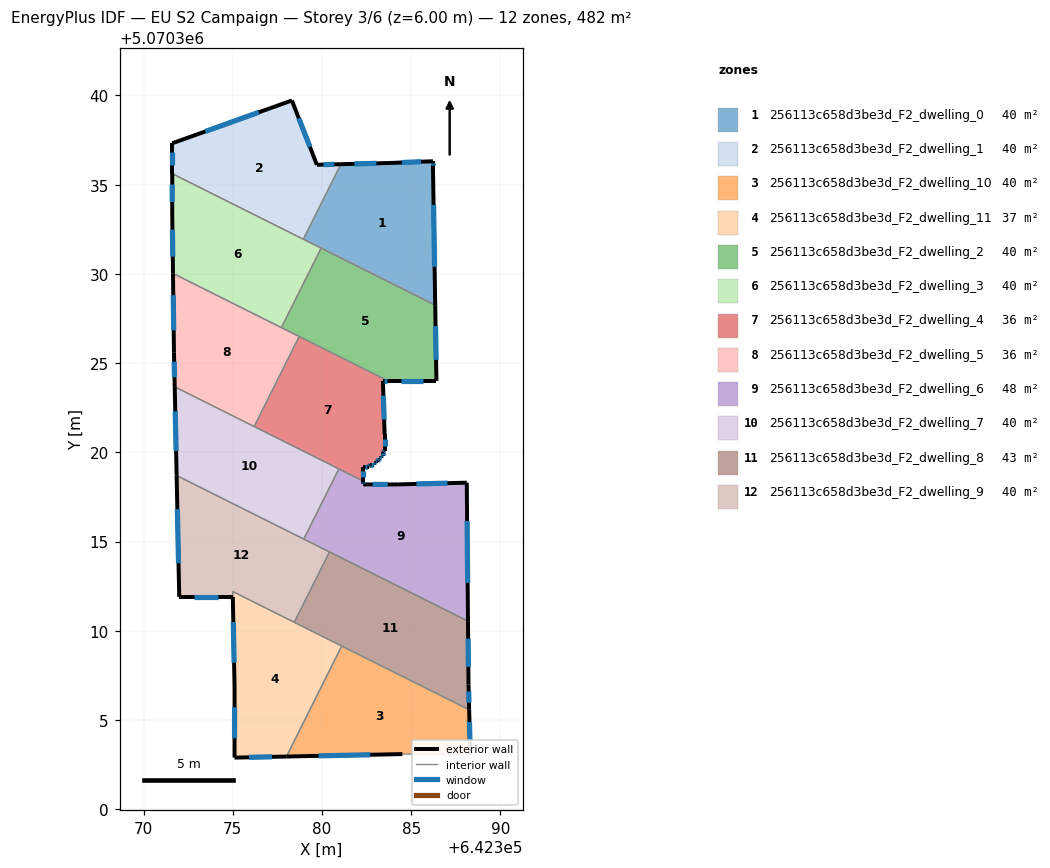
=== STOREY PLAN SPEC (per zone: floor XY polygon, exterior-wall plan segments, windows/doors) ===
zone 1: 256113c658d3be3d_F2_dwelling_0  (40.2 m²)
  floor: (642386.35, 5070328.25) (642386.22, 5070336.01) (642386.22, 5070336.31) (642383.82, 5070336.21) (642381.06, 5070336.15) (642378.96, 5070331.94)
  exterior wall: (642386.22, 5070336.01) – (642386.35, 5070328.25)  [7.8 m]
    window: (642386.26, 5070333.86) – (642386.31, 5070330.40)  [4.6 m²]
  exterior wall: (642381.06, 5070336.15) – (642383.82, 5070336.21)  [2.8 m]
    window: (642381.82, 5070336.17) – (642383.05, 5070336.20)  [1.6 m²]
  exterior wall: (642383.82, 5070336.21) – (642386.22, 5070336.31)  [2.4 m]
    window: (642384.48, 5070336.24) – (642385.55, 5070336.29)  [1.4 m²]
  exterior wall: (642386.22, 5070336.31) – (642386.22, 5070336.01)  [0.3 m]
    window: (642386.22, 5070336.23) – (642386.22, 5070336.10)  [0.2 m²]
  interior walls: 3
zone 2: 256113c658d3be3d_F2_dwelling_1  (40.2 m²)
  floor: (642378.96, 5070331.94) (642381.06, 5070336.15) (642379.71, 5070336.12) (642378.31, 5070339.72) (642371.61, 5070337.32) (642371.61, 5070335.62)
  exterior wall: (642371.61, 5070335.62) – (642371.61, 5070337.32)  [1.7 m]
    window: (642371.61, 5070336.09) – (642371.61, 5070336.85)  [1.0 m²]
  exterior wall: (642371.61, 5070337.32) – (642378.31, 5070339.72)  [7.1 m]
    window: (642373.47, 5070337.98) – (642376.46, 5070339.05)  [4.3 m²]
  exterior wall: (642378.31, 5070339.72) – (642379.71, 5070336.12)  [3.9 m]
    window: (642378.70, 5070338.72) – (642379.33, 5070337.11)  [2.3 m²]
  exterior wall: (642379.71, 5070336.12) – (642381.06, 5070336.15)  [1.3 m]
    window: (642380.09, 5070336.12) – (642380.69, 5070336.14)  [0.8 m²]
  interior walls: 2
zone 3: 256113c658d3be3d_F2_dwelling_10  (40.2 m²)
  floor: (642388.31, 5070303.09) (642388.25, 5070305.58) (642381.11, 5070309.15) (642378.01, 5070302.95) (642384.51, 5070303.09)
  exterior wall: (642384.51, 5070303.09) – (642378.01, 5070302.95)  [6.5 m]
    window: (642382.71, 5070303.05) – (642379.81, 5070302.99)  [3.9 m²]
  exterior wall: (642388.25, 5070305.58) – (642388.31, 5070303.09)  [2.5 m]
    window: (642388.27, 5070304.89) – (642388.29, 5070303.78)  [1.5 m²]
  interior walls: 3
zone 4: 256113c658d3be3d_F2_dwelling_11  (37.0 m²)
  floor: (642378.01, 5070302.95) (642381.11, 5070309.15) (642375.00, 5070312.20) (642375.10, 5070306.79) (642375.10, 5070302.89)
  exterior wall: (642375.10, 5070302.89) – (642375.10, 5070306.79)  [3.9 m]
    window: (642375.10, 5070303.97) – (642375.10, 5070305.71)  [2.3 m²]
  exterior wall: (642378.01, 5070302.95) – (642375.10, 5070302.89)  [2.9 m]
    window: (642377.21, 5070302.94) – (642375.91, 5070302.91)  [1.7 m²]
  exterior wall: (642375.10, 5070306.79) – (642375.00, 5070311.90)  [5.1 m]
    window: (642375.08, 5070308.21) – (642375.03, 5070310.49)  [3.1 m²]
  interior walls: 4
zone 5: 256113c658d3be3d_F2_dwelling_2  (40.2 m²)
  floor: (642386.42, 5070324.00) (642386.35, 5070328.25) (642379.95, 5070331.44) (642377.73, 5070326.99) (642383.70, 5070324.00)
  exterior wall: (642386.35, 5070328.25) – (642386.42, 5070324.00)  [4.2 m]
    window: (642386.37, 5070327.07) – (642386.40, 5070325.18)  [2.5 m²]
  exterior wall: (642386.42, 5070324.00) – (642383.70, 5070324.00)  [2.7 m]
    window: (642385.66, 5070324.00) – (642384.45, 5070324.00)  [1.6 m²]
  interior walls: 4
zone 6: 256113c658d3be3d_F2_dwelling_3  (40.2 m²)
  floor: (642377.73, 5070326.99) (642379.95, 5070331.44) (642371.61, 5070335.62) (642371.61, 5070333.42) (642371.65, 5070330.03)
  exterior wall: (642371.65, 5070330.03) – (642371.61, 5070333.42)  [3.4 m]
    window: (642371.64, 5070330.96) – (642371.62, 5070332.48)  [2.0 m²]
  exterior wall: (642371.61, 5070333.42) – (642371.61, 5070335.62)  [2.2 m]
    window: (642371.61, 5070334.02) – (642371.61, 5070335.01)  [1.3 m²]
  interior walls: 4
zone 7: 256113c658d3be3d_F2_dwelling_4  (36.4 m²)
  floor: (642382.91, 5070319.30) (642382.91, 5070319.40) (642383.01, 5070319.40) (642383.01, 5070319.50) (642383.11, 5070319.50) (642383.21, 5070319.60) (642383.21, 5070319.70) (642383.31, 5070319.70) (642383.31, 5070319.80) (642383.41, 5070319.80) (642383.41, 5070320.00) (642383.51, 5070320.10) (642383.51, 5070321.00) (642383.41, 5070324.00) (642383.70, 5070324.00) (642378.72, 5070326.49) (642376.20, 5070321.45) (642382.31, 5070318.39) (642382.31, 5070319.20) (642382.61, 5070319.20) (642382.71, 5070319.30)
  exterior wall: (642383.51, 5070321.00) – (642383.51, 5070320.10)  [0.9 m]
    window: (642383.51, 5070320.75) – (642383.51, 5070320.35)  [0.5 m²]
  exterior wall: (642383.51, 5070320.10) – (642383.41, 5070320.00)  [0.1 m]
    window: (642383.49, 5070320.07) – (642383.44, 5070320.03)  [0.1 m²]
  exterior wall: (642383.41, 5070320.00) – (642383.41, 5070319.80)  [0.2 m]
    window: (642383.41, 5070319.95) – (642383.41, 5070319.86)  [0.1 m²]
  exterior wall: (642383.41, 5070319.80) – (642383.31, 5070319.80)  [0.1 m]
    window: (642383.39, 5070319.80) – (642383.34, 5070319.80)  [0.1 m²]
  exterior wall: (642383.31, 5070319.80) – (642383.31, 5070319.70)  [0.1 m]
    window: (642383.31, 5070319.77) – (642383.31, 5070319.73)  [0.1 m²]
  exterior wall: (642383.31, 5070319.70) – (642383.21, 5070319.70)  [0.1 m]
    window: (642383.29, 5070319.70) – (642383.24, 5070319.70)  [0.1 m²]
  exterior wall: (642383.21, 5070319.70) – (642383.21, 5070319.60)  [0.1 m]
    window: (642383.21, 5070319.67) – (642383.21, 5070319.63)  [0.1 m²]
  exterior wall: (642383.21, 5070319.60) – (642383.11, 5070319.50)  [0.1 m]
    window: (642383.19, 5070319.57) – (642383.14, 5070319.53)  [0.1 m²]
  exterior wall: (642383.11, 5070319.50) – (642383.01, 5070319.50)  [0.1 m]
    window: (642383.09, 5070319.50) – (642383.04, 5070319.50)  [0.1 m²]
  exterior wall: (642383.01, 5070319.50) – (642383.01, 5070319.40)  [0.1 m]
    window: (642383.01, 5070319.48) – (642383.01, 5070319.43)  [0.1 m²]
  exterior wall: (642383.01, 5070319.40) – (642382.91, 5070319.40)  [0.1 m]
    window: (642382.99, 5070319.40) – (642382.94, 5070319.40)  [0.1 m²]
  exterior wall: (642382.91, 5070319.40) – (642382.91, 5070319.30)  [0.1 m]
    window: (642382.91, 5070319.37) – (642382.91, 5070319.33)  [0.1 m²]
  exterior wall: (642382.91, 5070319.30) – (642382.71, 5070319.30)  [0.2 m]
    window: (642382.86, 5070319.30) – (642382.77, 5070319.30)  [0.1 m²]
  exterior wall: (642382.71, 5070319.30) – (642382.61, 5070319.20)  [0.1 m]
    window: (642382.68, 5070319.27) – (642382.64, 5070319.23)  [0.1 m²]
  exterior wall: (642382.61, 5070319.20) – (642382.31, 5070319.20)  [0.3 m]
    window: (642382.53, 5070319.20) – (642382.40, 5070319.20)  [0.2 m²]
  exterior wall: (642382.31, 5070319.20) – (642382.31, 5070318.39)  [0.8 m]
    window: (642382.31, 5070318.98) – (642382.31, 5070318.61)  [0.5 m²]
  exterior wall: (642383.70, 5070324.00) – (642383.41, 5070324.00)  [0.3 m]
    window: (642383.62, 5070324.00) – (642383.49, 5070324.00)  [0.2 m²]
  exterior wall: (642383.41, 5070324.00) – (642383.51, 5070321.00)  [3.0 m]
    window: (642383.44, 5070323.17) – (642383.49, 5070321.83)  [1.8 m²]
  interior walls: 4
zone 8: 256113c658d3be3d_F2_dwelling_5  (36.4 m²)
  floor: (642376.20, 5070321.45) (642378.72, 5070326.49) (642371.65, 5070330.03) (642371.71, 5070325.61) (642371.75, 5070323.67)
  exterior wall: (642371.75, 5070323.67) – (642371.71, 5070325.61)  [1.9 m]
    window: (642371.74, 5070324.21) – (642371.72, 5070325.07)  [1.2 m²]
  exterior wall: (642371.71, 5070325.61) – (642371.65, 5070330.03)  [4.4 m]
    window: (642371.69, 5070326.83) – (642371.67, 5070328.80)  [2.6 m²]
  interior walls: 4
zone 9: 256113c658d3be3d_F2_dwelling_6  (47.8 m²)
  floor: (642388.18, 5070310.54) (642388.12, 5070318.30) (642384.21, 5070318.20) (642382.31, 5070318.20) (642382.31, 5070318.39) (642380.95, 5070319.07) (642378.98, 5070315.14)
  exterior wall: (642388.12, 5070318.30) – (642388.18, 5070310.54)  [7.8 m]
    window: (642388.13, 5070316.15) – (642388.16, 5070312.69)  [4.6 m²]
  exterior wall: (642382.31, 5070318.39) – (642382.31, 5070318.20)  [0.2 m]
    window: (642382.31, 5070318.34) – (642382.31, 5070318.25)  [0.1 m²]
  exterior wall: (642382.31, 5070318.20) – (642384.21, 5070318.20)  [1.9 m]
    window: (642382.84, 5070318.20) – (642383.69, 5070318.20)  [1.1 m²]
  exterior wall: (642384.21, 5070318.20) – (642388.12, 5070318.30)  [3.9 m]
    window: (642385.29, 5070318.23) – (642387.04, 5070318.27)  [2.3 m²]
  interior walls: 4
zone 10: 256113c658d3be3d_F2_dwelling_7  (40.1 m²)
  floor: (642378.98, 5070315.14) (642380.95, 5070319.07) (642371.75, 5070323.67) (642371.86, 5070318.70)
  exterior wall: (642371.86, 5070318.70) – (642371.75, 5070323.67)  [5.0 m]
    window: (642371.83, 5070320.08) – (642371.78, 5070322.30)  [3.0 m²]
  interior walls: 4
zone 11: 256113c658d3be3d_F2_dwelling_8  (43.3 m²)
  floor: (642388.25, 5070305.58) (642388.21, 5070306.99) (642388.18, 5070310.54) (642380.42, 5070314.42) (642378.45, 5070310.48)
  exterior wall: (642388.18, 5070310.54) – (642388.21, 5070306.99)  [3.5 m]
    window: (642388.19, 5070309.56) – (642388.20, 5070307.97)  [2.1 m²]
  exterior wall: (642388.21, 5070306.99) – (642388.25, 5070305.58)  [1.4 m]
    window: (642388.22, 5070306.60) – (642388.24, 5070305.97)  [0.8 m²]
  interior walls: 4
zone 12: 256113c658d3be3d_F2_dwelling_9  (40.3 m²)
  floor: (642378.45, 5070310.48) (642380.42, 5070314.42) (642371.86, 5070318.70) (642372.00, 5070311.90) (642375.01, 5070311.90) (642375.00, 5070312.20)
  exterior wall: (642372.00, 5070311.90) – (642371.86, 5070318.70)  [6.8 m]
    window: (642371.96, 5070313.78) – (642371.90, 5070316.82)  [4.1 m²]
  exterior wall: (642375.01, 5070311.90) – (642372.00, 5070311.90)  [3.0 m]
    window: (642374.17, 5070311.90) – (642372.83, 5070311.90)  [1.8 m²]
  interior walls: 5

=== DERIVED (storey summary) ===
Building: EU S2 Campaign
Storey: 3 of 6  (floor level z = 6.00 m)
Storey gross floor area: 482.1 m²
Zones on this storey: 12
  - 256113c658d3be3d_F2_dwelling_0: floor 40.2 m²; exterior wall 13.2 m (39.7 m²); 4 window(s) 7.9 m²; WWR 19.9%
  - 256113c658d3be3d_F2_dwelling_1: floor 40.2 m²; exterior wall 14.0 m (42.1 m²); 4 window(s) 8.4 m²; WWR 19.9%
  - 256113c658d3be3d_F2_dwelling_10: floor 40.2 m²; exterior wall 9.0 m (27.0 m²); 2 window(s) 5.4 m²; WWR 19.9%
  - 256113c658d3be3d_F2_dwelling_11: floor 37.0 m²; exterior wall 11.9 m (35.8 m²); 3 window(s) 7.1 m²; WWR 19.9%
  - 256113c658d3be3d_F2_dwelling_2: floor 40.2 m²; exterior wall 7.0 m (20.9 m²); 2 window(s) 4.2 m²; WWR 19.9%
  - 256113c658d3be3d_F2_dwelling_3: floor 40.2 m²; exterior wall 5.6 m (16.8 m²); 2 window(s) 3.3 m²; WWR 19.9%
  - 256113c658d3be3d_F2_dwelling_4: floor 36.4 m²; exterior wall 6.9 m (20.8 m²); 18 window(s) 4.1 m²; WWR 19.9%
  - 256113c658d3be3d_F2_dwelling_5: floor 36.4 m²; exterior wall 6.4 m (19.1 m²); 2 window(s) 3.8 m²; WWR 19.9%
  - 256113c658d3be3d_F2_dwelling_6: floor 47.8 m²; exterior wall 13.8 m (41.3 m²); 4 window(s) 8.2 m²; WWR 19.9%
  - 256113c658d3be3d_F2_dwelling_7: floor 40.1 m²; exterior wall 5.0 m (14.9 m²); 1 window(s) 3.0 m²; WWR 19.9%
  - 256113c658d3be3d_F2_dwelling_8: floor 43.3 m²; exterior wall 5.0 m (14.9 m²); 2 window(s) 3.0 m²; WWR 19.9%
  - 256113c658d3be3d_F2_dwelling_9: floor 40.3 m²; exterior wall 9.8 m (29.4 m²); 2 window(s) 5.9 m²; WWR 19.9%
Zone adjacency (shared interzone walls):
  - 256113c658d3be3d_F2_dwelling_0 ↔ 256113c658d3be3d_F2_dwelling_1
  - 256113c658d3be3d_F2_dwelling_0 ↔ 256113c658d3be3d_F2_dwelling_2
  - 256113c658d3be3d_F2_dwelling_0 ↔ 256113c658d3be3d_F2_dwelling_3
  - 256113c658d3be3d_F2_dwelling_1 ↔ 256113c658d3be3d_F2_dwelling_3
  - 256113c658d3be3d_F2_dwelling_10 ↔ 256113c658d3be3d_F2_dwelling_11
  - 256113c658d3be3d_F2_dwelling_10 ↔ 256113c658d3be3d_F2_dwelling_8
  - 256113c658d3be3d_F2_dwelling_11 ↔ 256113c658d3be3d_F2_dwelling_8
  - 256113c658d3be3d_F2_dwelling_11 ↔ 256113c658d3be3d_F2_dwelling_9
  - 256113c658d3be3d_F2_dwelling_2 ↔ 256113c658d3be3d_F2_dwelling_3
  - 256113c658d3be3d_F2_dwelling_2 ↔ 256113c658d3be3d_F2_dwelling_4
  - 256113c658d3be3d_F2_dwelling_2 ↔ 256113c658d3be3d_F2_dwelling_5
  - 256113c658d3be3d_F2_dwelling_3 ↔ 256113c658d3be3d_F2_dwelling_5
  - 256113c658d3be3d_F2_dwelling_4 ↔ 256113c658d3be3d_F2_dwelling_5
  - 256113c658d3be3d_F2_dwelling_4 ↔ 256113c658d3be3d_F2_dwelling_6
  - 256113c658d3be3d_F2_dwelling_4 ↔ 256113c658d3be3d_F2_dwelling_7
  - 256113c658d3be3d_F2_dwelling_5 ↔ 256113c658d3be3d_F2_dwelling_7
  - 256113c658d3be3d_F2_dwelling_6 ↔ 256113c658d3be3d_F2_dwelling_7
  - 256113c658d3be3d_F2_dwelling_6 ↔ 256113c658d3be3d_F2_dwelling_8
  - 256113c658d3be3d_F2_dwelling_6 ↔ 256113c658d3be3d_F2_dwelling_9
  - 256113c658d3be3d_F2_dwelling_7 ↔ 256113c658d3be3d_F2_dwelling_9
  - 256113c658d3be3d_F2_dwelling_8 ↔ 256113c658d3be3d_F2_dwelling_9